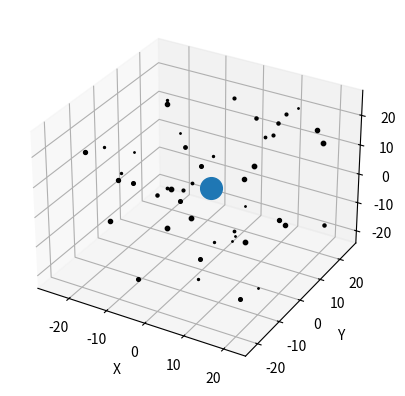

This chart was generated by the following Python code:
# Libraries
import matplotlib.pyplot as plt
import numpy as np

# Initialize and Declaration
m = [9, 1, 4, 4, 10, 5, 7, 10, 8, 0, 10, 2, 6, 2, 1, 7, 5, 1, 0, 1, 10, 3, 2, 7, 4, 9, 7, 9, 3, 1, 1, 0, 1, 9, 2, 3, 10, 5, 0, 10, 2, 8, 2, 4, 7, 8, 5, 7, 3, 9] # m
x = [-3, -23, -2, -3, -4, 1, -6, -10, -9, 16, 5, 15, -18, -4, 14, -8, 12, 12, 3, 3, -11, -8, -10, -9, 13, 11, 16, 20, 4, 20, -14, -11, 15, -25, -23, 0, 16, 22, -10, 22, 11, 15, -15, 9, -4, -22, 1, 11, 4, -12] # x
y = [25, 8, -5, 20, -9, 23, 10, 3, -21, 2, 15, -21, 23, 12, -10, -15, 13, 23, 17, 15, 14, 9, -18, -15, 9, 20, -11, 17, 22, -10, 14, -19, -13, 0, 23, 15, -9, 18, 13, 16, -21, 9, -17, 23, -3, -14, -21, -20, -22, 5] # y
z = [-10, 3, 6, 21, -5, 14, 3, -2, 17, -4, 4, 6, -3, 6, 0, -20, 22, 21, 5, -11, -20, -3, 17, 12, 21, -18, -20, 20, 9, -15, 9, -11, 1, -17, 12, -21, -2, -12, -16, 17, -8, -7, 23, 18, 0, 17, 16, -2, 20, 25] # z

# Calculation
M = sum(m)
X = np.dot(m, x) / M
Y = np.dot(m, y) / M
Z = np.dot(m, z) / M
CoM = [M, X, Y, Z]
print(CoM)

# Visualization 3D
fig = plt.figure()
ax = plt.axes(projection = "3d")
for i in range(len(m)):
    ax.scatter3D(x[i], y[i], z[i], s = m[i], c = 'black')
ax.scatter3D(X, Y, Z, s = M)
ax.set_xlabel("X")
ax.set_ylabel("Y")
ax.set_zlabel("Z")
plt.show()